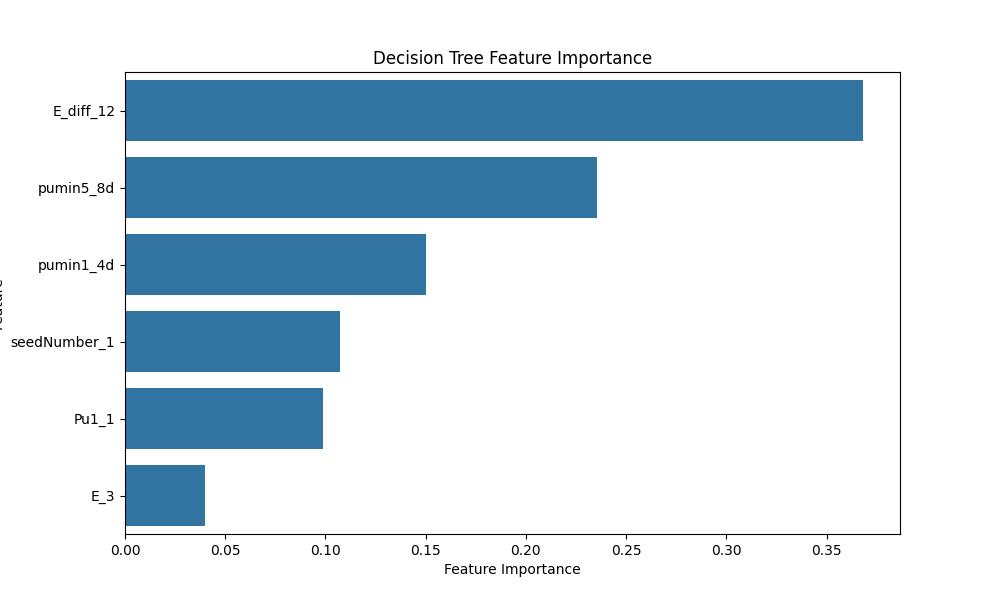

The table this chart was drawn from, first rows:
Feature, Importance
E_diff_12, 0.3682
pumin5_8d, 0.2355
pumin1_4d, 0.1504
seedNumber_1, 0.107
Pu1_1, 0.09881
E_3, 0.04002
